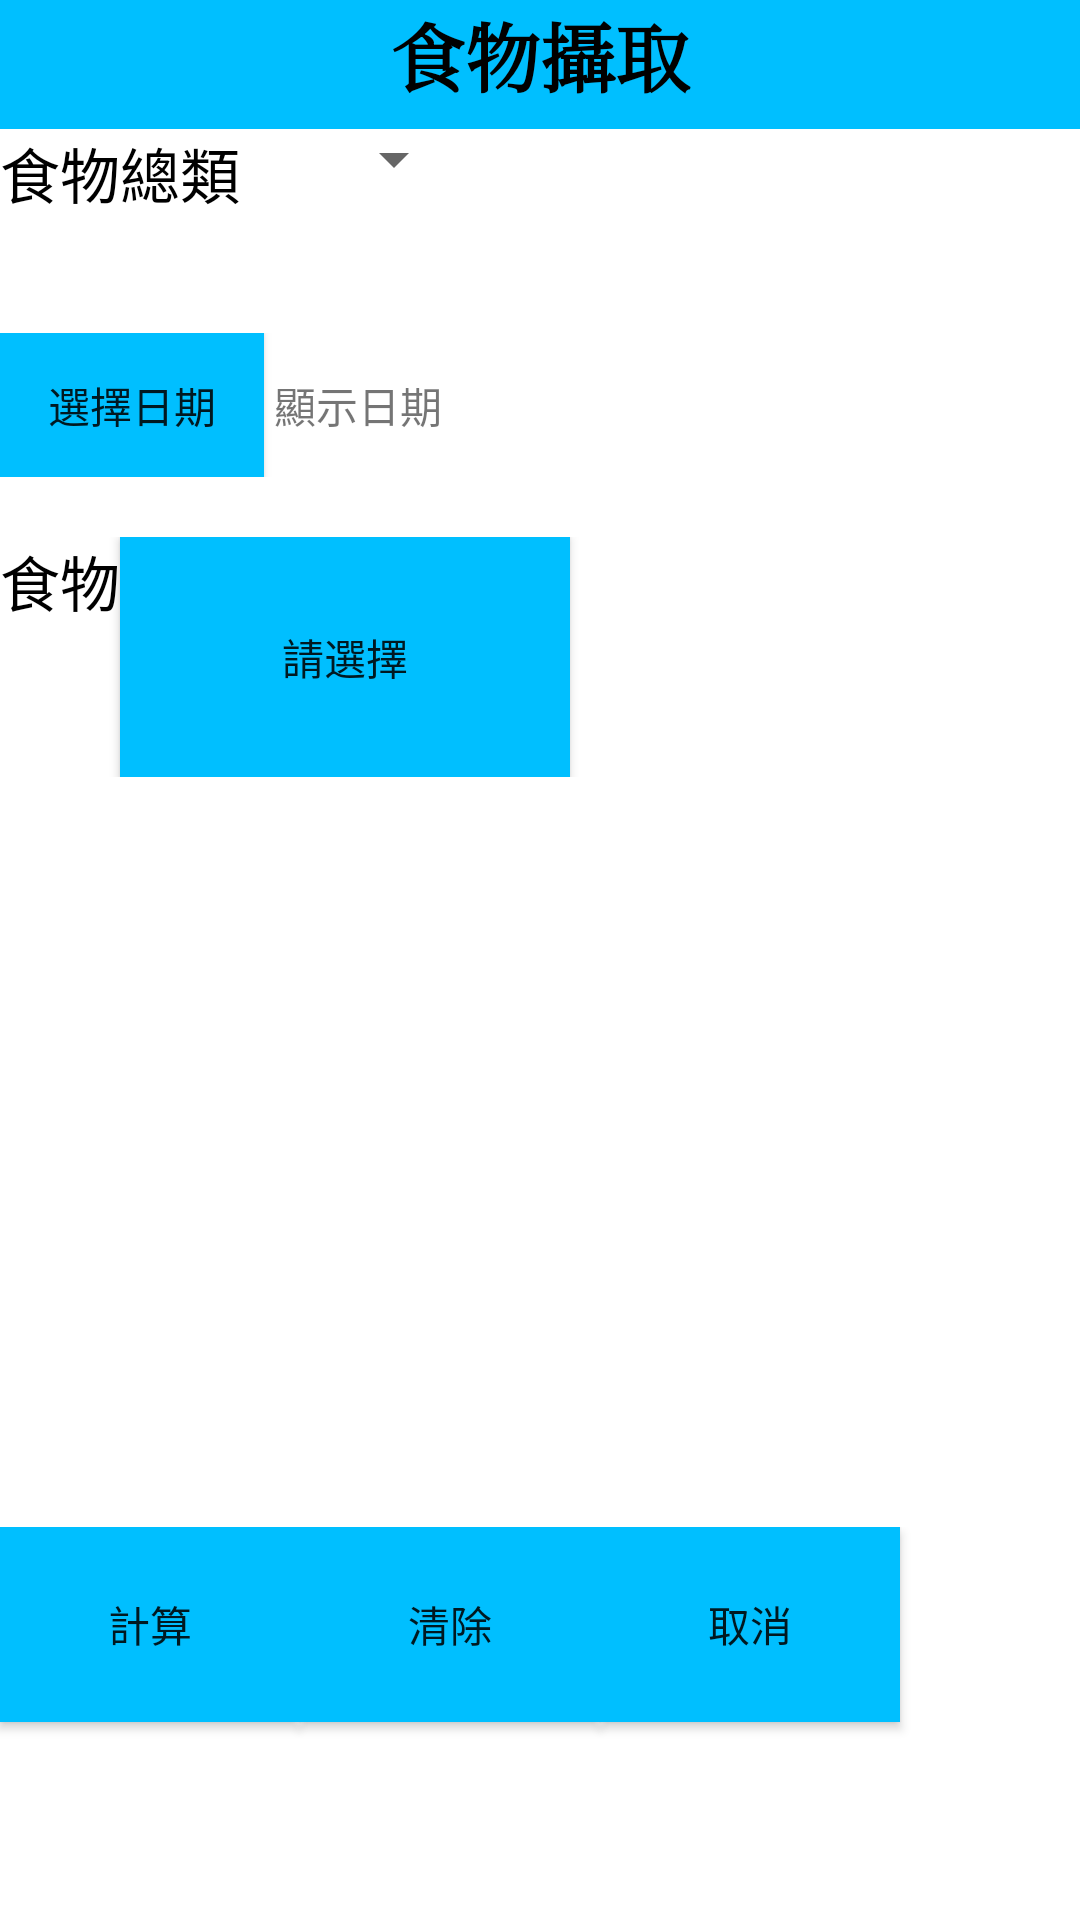

The Android layout XML behind this screen, and the referenced resources:
<!-- AndroidManifest.xml: application theme AppTheme -->
<!-- res/layout/sport.xml -->
<?xml version="1.0" encoding="utf-8"?>

<LinearLayout xmlns:android="http://schemas.android.com/apk/res/android"
    android:id="@+id/widget35"
    android:layout_width="fill_parent"
    android:layout_height="fill_parent"
    android:background="#FFFFFF"
    android:orientation="vertical">

    <TableRow
        android:id="@+id/widget36"
        android:layout_width="fill_parent"
        android:layout_height="43dp"
        android:background="#00BFFF"
        android:orientation="horizontal">

        <TextView
            android:id="@+id/widget37"
            android:layout_width="fill_parent"
            android:layout_height="wrap_content"
            android:background="#00BFFF"
            android:gravity="center"
            android:text="&#39135;&#29289;&#25885;&#21462;"
            android:textColor="@color/black"
            android:textSize="25dp"
            android:textStyle="bold"
            android:typeface="serif"></TextView>
    </TableRow>

    <TableRow
        android:id="@+id/widget38"
        android:layout_width="fill_parent"
        android:layout_height="68dp"
        android:orientation="horizontal">

        <TextView
            android:id="@+id/widget39"
            android:layout_width="wrap_content"
            android:layout_height="wrap_content"
            android:text="&#39135;&#29289;&#32317;&#39006;"
            android:textColor="@color/black"
            android:textSize="20sp"></TextView>

        <Spinner
            android:id="@+id/foodkind"
            android:layout_width="226px"
            android:layout_height="60px"></Spinner>
    </TableRow>

    <TableRow
        android:id="@+id/widget131"
        android:layout_width="fill_parent"
        android:layout_height="68dp"
        android:baselineAligned="false"
        android:orientation="horizontal">

        <LinearLayout
            android:layout_width="wrap_content"
            android:layout_height="wrap_content"
            android:layout_gravity="left">

            <Button
                android:background="#00BFFF"
                android:id="@+id/button"
                android:layout_width="fill_parent"
                android:layout_height="wrap_content"
                android:text="選擇日期" />

            <TextView
                android:id="@+id/mdate"
                android:layout_width="fill_parent"
                android:layout_height="wrap_content"
                android:text=" 顯示日期" />

        </LinearLayout>
    </TableRow>

    <TableRow
        android:id="@+id/widget13"
        android:layout_width="fill_parent"
        android:layout_height="80dp"
        android:baselineAligned="false"
        android:orientation="horizontal">

        <TextView
            android:id="@+id/wmsg"
            android:layout_width="wrap_content"
            android:layout_height="wrap_content"
            android:text="食物"
            android:textColor="@color/black"
            android:textSize="20sp"></TextView>

        <Button
            android:id="@+id/foodchoice"
            android:layout_width="150dp"
            android:layout_height="80dp"
            android:background="#00BFFF"
            android:padding="20dp"
            android:text="請選擇"></Button>
    </TableRow>


    <TableRow
        android:id="@+id/widget123"
        android:layout_width="fill_parent"
        android:layout_height="200dp"
        android:baselineAligned="false"
        android:orientation="horizontal">

        <ListView
            android:id="@+id/showlist"
            android:layout_width="fill_parent"
            android:layout_height="match_parent"
            android:text="清單"
            android:textColor="@color/black"
            android:textSize="20sp" />

    </TableRow>

    <TableRow
        android:layout_marginTop="50dp"
        android:id="@+id/wi"
        android:layout_width="320dp"
        android:layout_height="93dp"
        android:orientation="horizontal">

        <Button
            android:id="@+id/cal"
            android:layout_width="100dp"
            android:layout_height="65dp"
            android:background="#00BFFF"
            android:padding="20dp"
            android:text="計算" />

        <Button
            android:id="@+id/clear"
            android:layout_width="100dp"
            android:layout_height="65dp"
            android:background="#00BFFF"
            android:gravity="center"
            android:padding="20dp"
            android:text="清除" />

        <Button
            android:id="@+id/exit"
            android:layout_width="100dp"
            android:layout_height="65dp"
            android:background="#00BFFF"
            android:gravity="center"
            android:padding="20dp"
            android:text="取消" />
    </TableRow>

</LinearLayout>
<!-- resources referenced by this layout -->
<resources>
  <color name="black">#000000</color>
  <style name="AppTheme" parent="Theme.AppCompat.Light.DarkActionBar">
          
          <item name="colorPrimary">@color/colorPrimary</item>
          <item name="colorPrimaryDark">@color/colorPrimaryDark</item>
          <item name="colorAccent">@color/colorAccent</item>
          <item name="android:windowBackground">@color/background</item>
  
      </style>
  <color name="colorPrimary">#3F51B5</color>
  <color name="colorPrimaryDark">#303F9F</color>
  <color name="colorAccent">#FF4081</color>
  <color name="background">#FFFFFF </color>
</resources>
